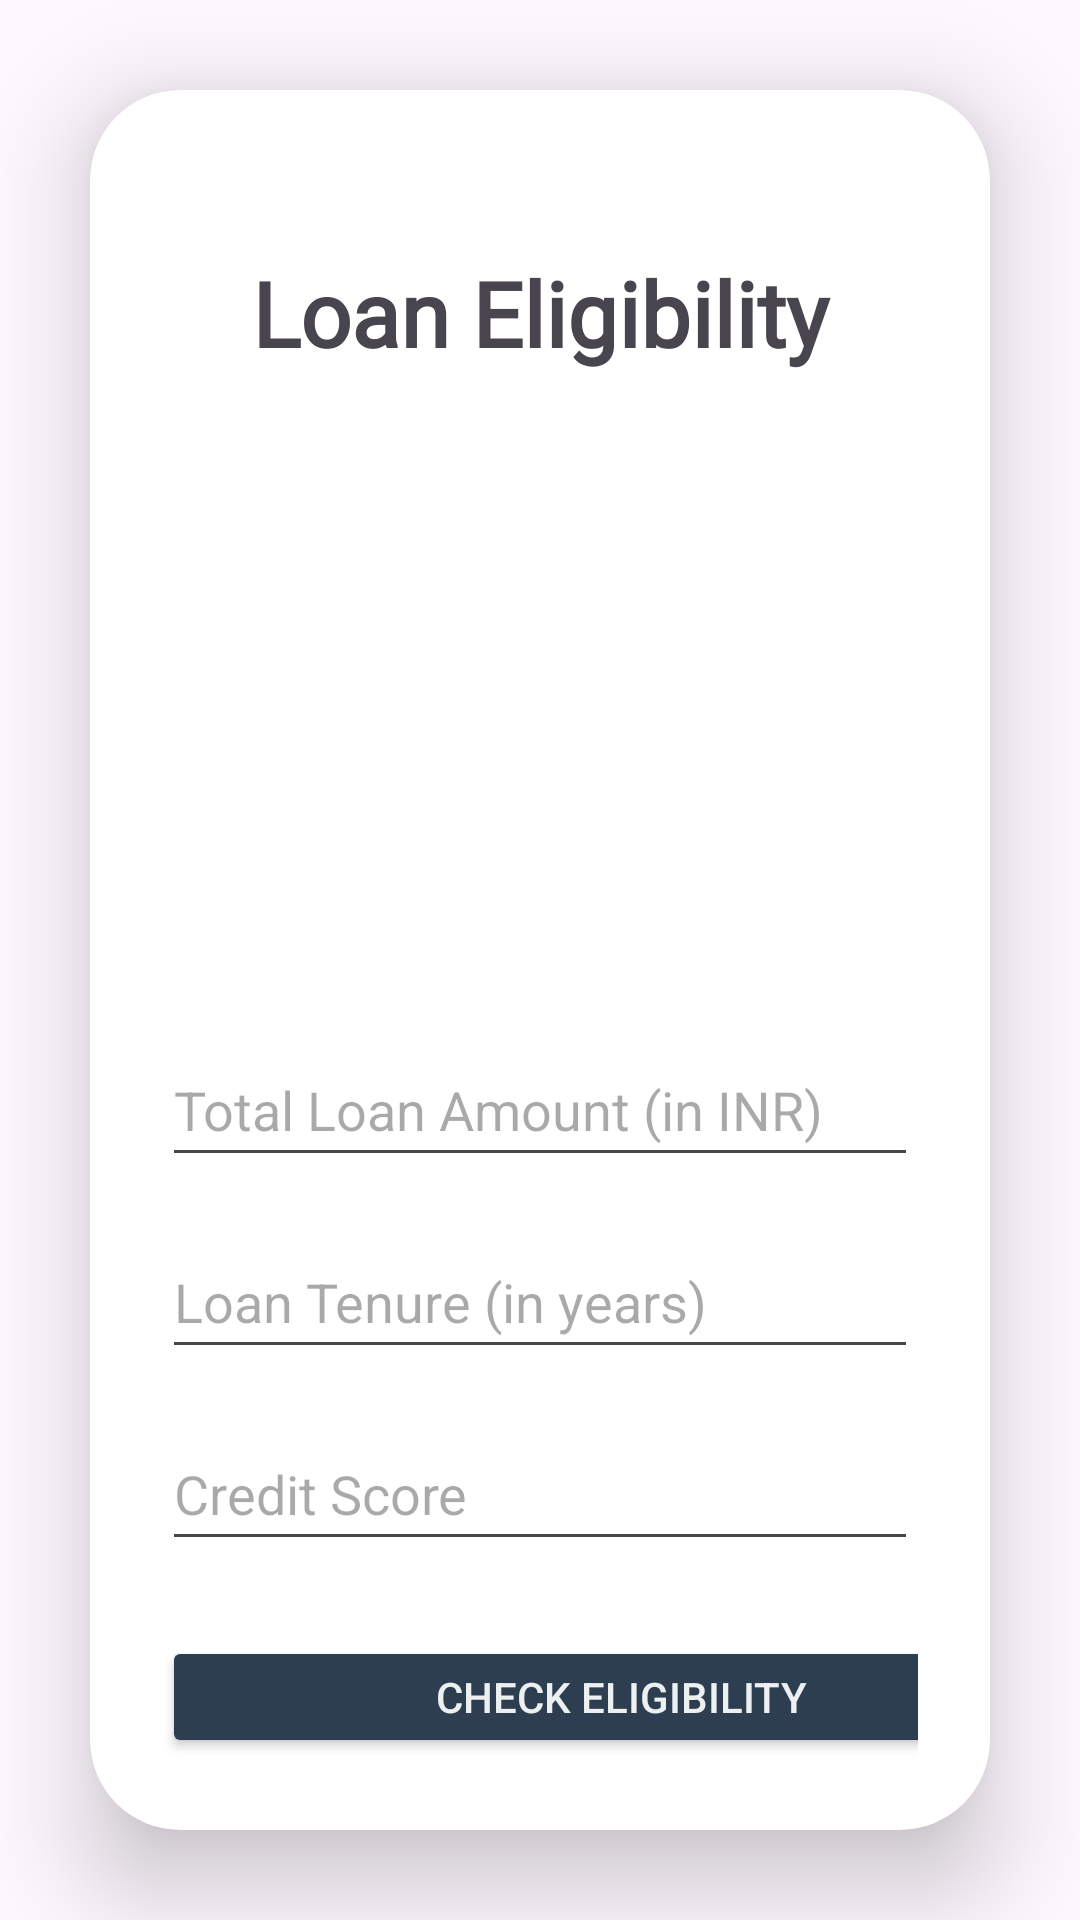

Reconstruct the res/layout file that produces this screen, plus the resources it refers to.
<!-- AndroidManifest.xml: application theme Theme.HomeLoan -->
<!-- res/layout/emis.xml -->
<?xml version="1.0" encoding="utf-8"?>
<LinearLayout
    xmlns:android="http://schemas.android.com/apk/res/android"
    xmlns:app="http://schemas.android.com/apk/res-auto"
    xmlns:tools="http://schemas.android.com/tools"
    xmlns:card_view="http://schemas.android.com/apk/res-auto"
    android:layout_width="match_parent"
    android:layout_height="match_parent"
    android:orientation="vertical"
    android:gravity="center"
    tools:context=".MainActivity">

    <androidx.cardview.widget.CardView
        android:layout_width="match_parent"
        android:layout_height="wrap_content"
        android:layout_margin="30dp"
        app:cardCornerRadius="30dp"
        app:cardElevation="20dp"
        android:background="@drawable/custom_edittext">

        <LinearLayout
            android:layout_width="match_parent"
            android:layout_height="wrap_content"
            android:orientation="vertical"
            android:layout_gravity="center_horizontal"
            android:padding="24dp">

        <TextView
            android:id="@+id/title"
            android:layout_width="match_parent"
            android:layout_height="wrap_content"
            android:text="Loan Eligibility"
            android:textStyle="bold"
            android:layout_marginTop="30dp"
            android:gravity="center"
            android:textSize="30dp"
            android:fontFamily="@font/times_new_roman"
            android:layout_marginBottom="100dp"
            />

            <EditText
                android:id="@+id/editTextLoanAmount"
                android:layout_width="match_parent"
                android:layout_height="wrap_content"
                android:layout_marginTop="120dp"
                android:hint="Total Loan Amount (in INR)"
                android:inputType="number"
                android:minHeight="48dp" />

            <EditText
            android:id="@+id/editTextLoanTenure"
            android:layout_width="match_parent"
            android:layout_height="wrap_content"
            android:layout_below="@id/editTextLoanAmount"
            android:layout_marginTop="16dp"
            android:hint="Loan Tenure (in years)"
            android:inputType="number"
            android:minHeight="48dp" />

        <EditText
            android:id="@+id/editTextCreditScore"
            android:layout_width="match_parent"
            android:layout_height="wrap_content"
            android:layout_below="@id/editTextLoanTenure"
            android:layout_marginTop="16dp"
            android:autofillHints=""
            android:hint="Credit Score"
            android:inputType="number"
            android:minHeight="48dp" />

            <Button
                android:id="@+id/buttonCheckEligibility"
                android:layout_width="306dp"
                android:textColor="#ECF0F1"
                android:layout_height="wrap_content"
                android:backgroundTint="#2C3E50"
                android:layout_below="@id/editTextCreditScore"
                android:layout_marginTop="25dp"
                android:text="Check Eligibility" />

            <TextView
            android:id="@+id/textViewEligibilityResult"
            android:layout_width="wrap_content"
            android:layout_height="wrap_content"
            android:layout_below="@id/buttonCheckEligibility"
            android:layout_marginTop="16dp"
            android:text=""
            android:textStyle="bold"/>
    </LinearLayout>
    </androidx.cardview.widget.CardView>


</LinearLayout>
<!-- resources referenced by this layout -->
<resources>
  <!-- drawable custom_edittext (drawable) -->
  <?xml version="1.0" encoding="utf-8"?>
  <shape xmlns:android="http://schemas.android.com/apk/res/android"
      android:shape="rectangle"
      android:backgroundTint="#F0F0F0">
  
      <stroke
          android:width="3dp"
          android:color="#ADD8E6"/>
      <corners
          android:radius="20dp"/>
  </shape>
  <style name="Theme.HomeLoan" parent="Base.Theme.HomeLoan" />
  <style name="Base.Theme.HomeLoan" parent="Theme.Material3.DayNight.NoActionBar">
          
          
      </style>
</resources>
